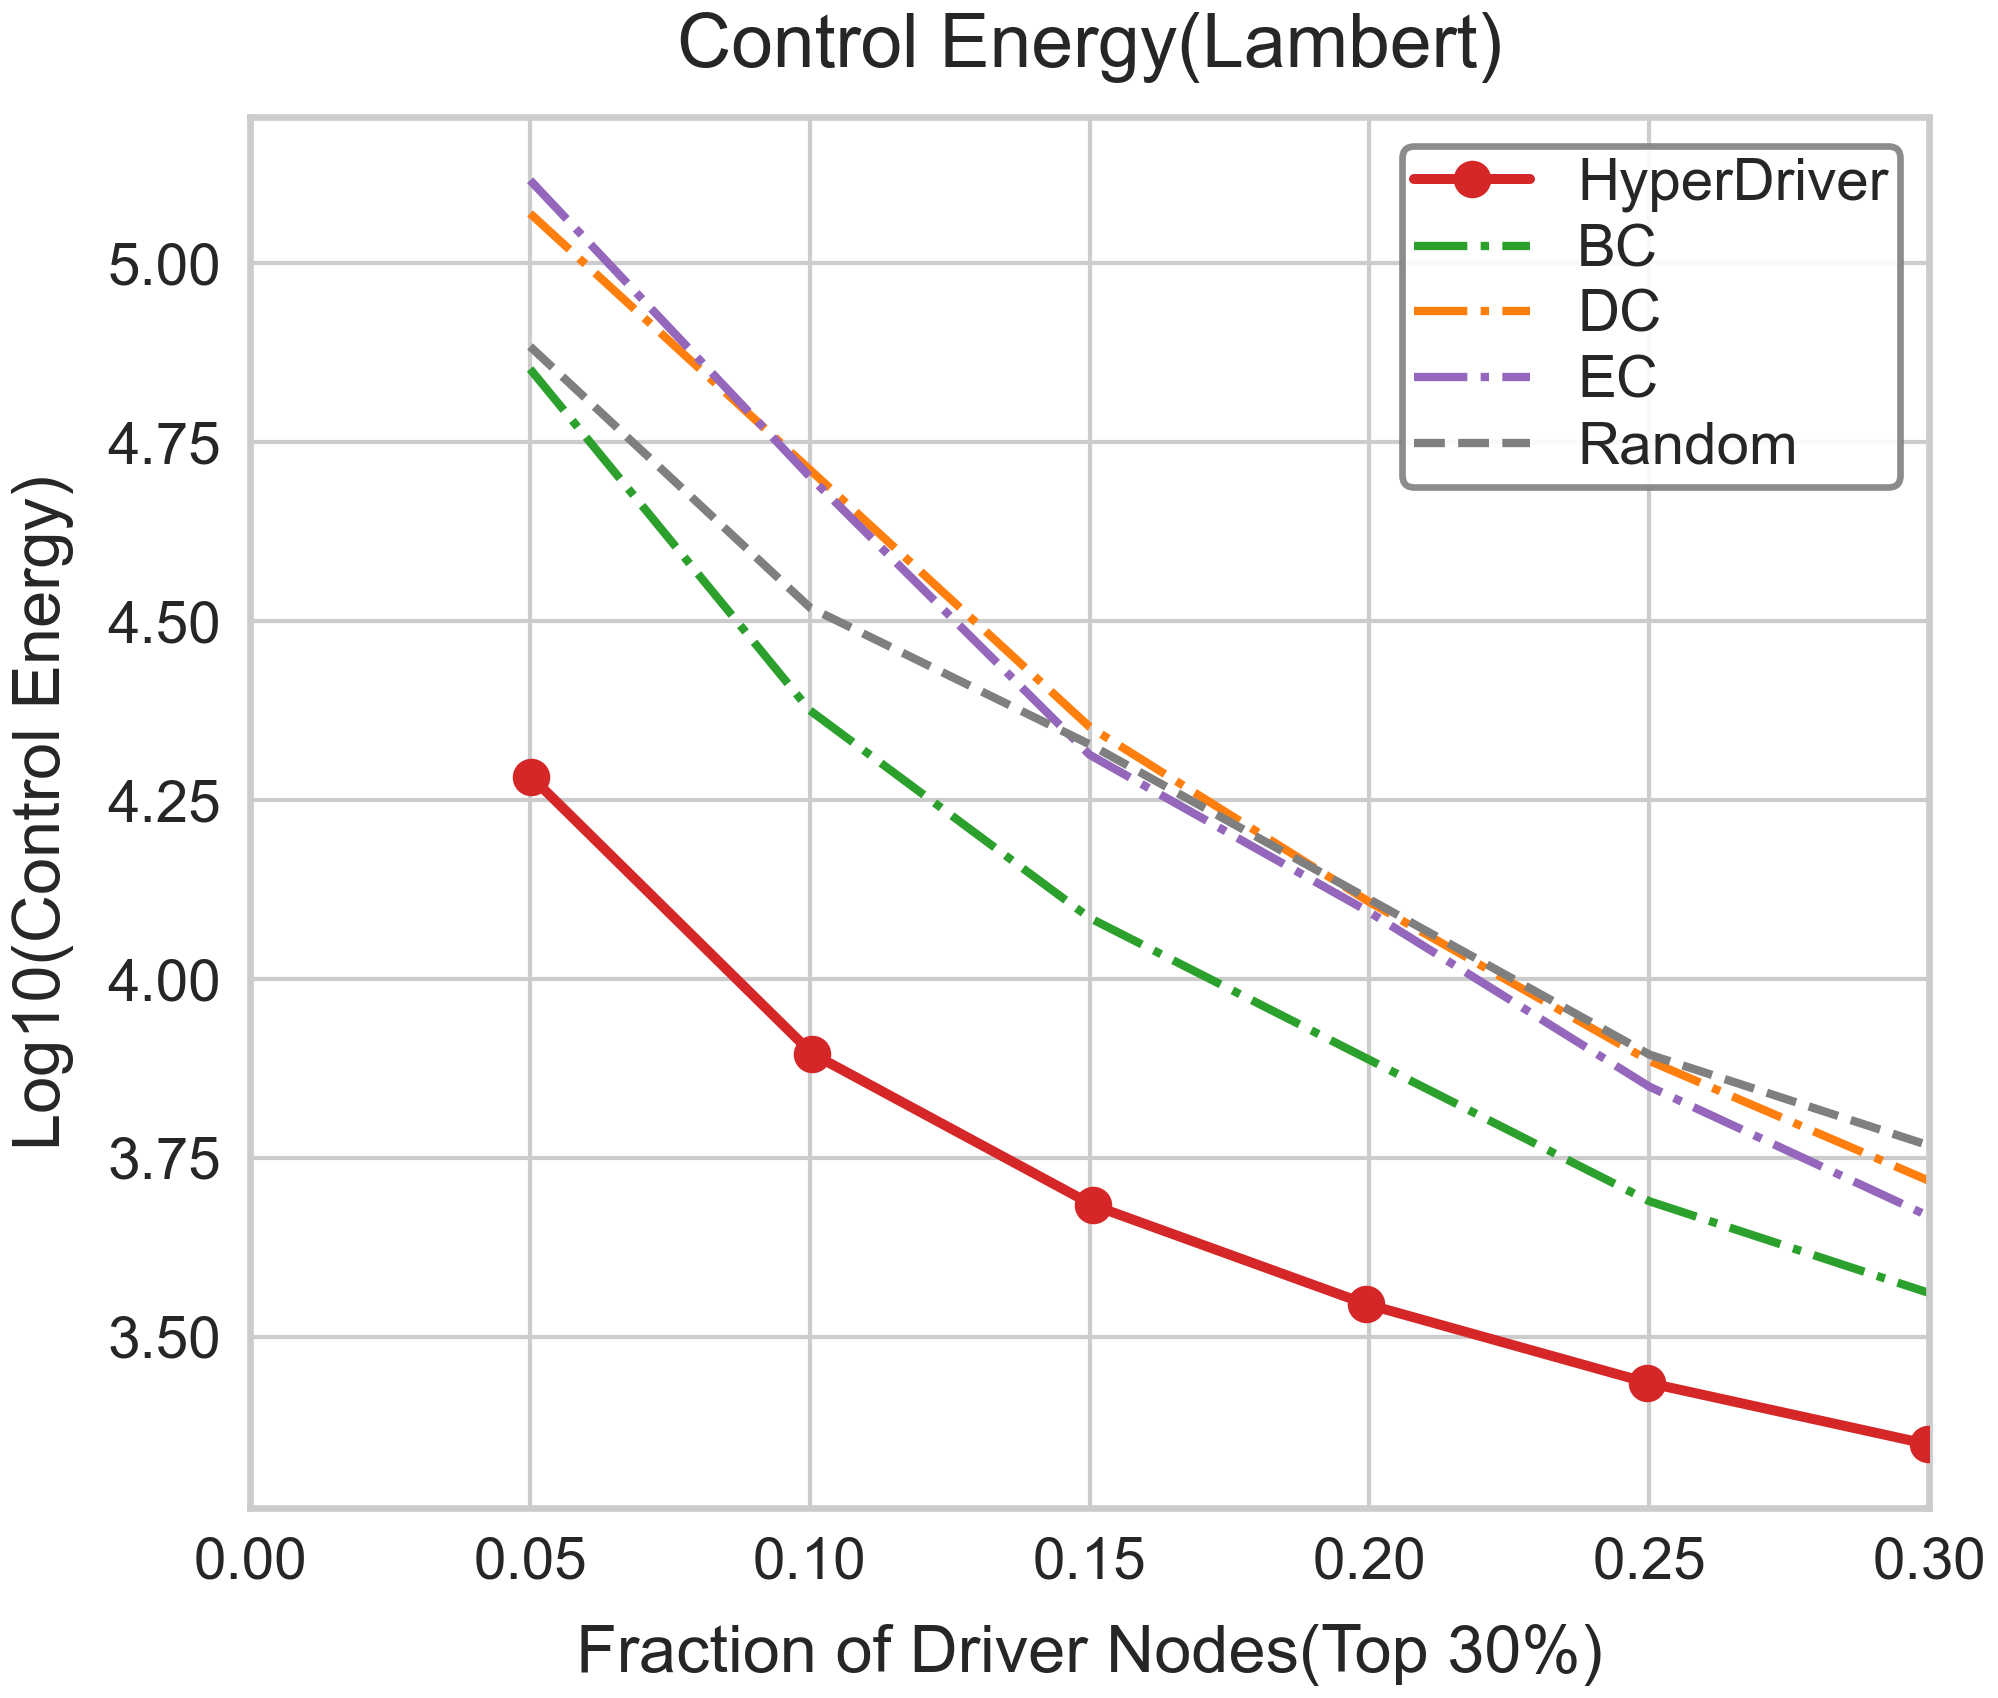

The file beside this chart, header and first rows:
Fraction, LogEnergy, Strategy
0.05, 4.884, Random
0.1, 4.519, Random
0.15, 4.328, Random
0.2, 4.111, Random
0.25, 3.894, Random
0.3, 3.767, Random
0.05, 5.07, DC
0.1, 4.712, DC
0.15, 4.352, DC
0.2, 4.108, DC
0.25, 3.886, DC
0.3, 3.718, DC
0.05, 4.853, BC
0.1, 4.375, BC
0.15, 4.085, BC
0.2, 3.887, BC
0.25, 3.69, BC
0.3, 3.561, BC
0.05, 5.116, EC
0.1, 4.702, EC
0.15, 4.313, EC
0.2, 4.093, EC
0.25, 3.85, EC
0.3, 3.668, EC
0.05022, 4.283, HyperDriver
0.1004, 3.896, HyperDriver
0.1506, 3.684, HyperDriver
0.1994, 3.546, HyperDriver
0.2496, 3.436, HyperDriver
0.2999, 3.35, HyperDriver
